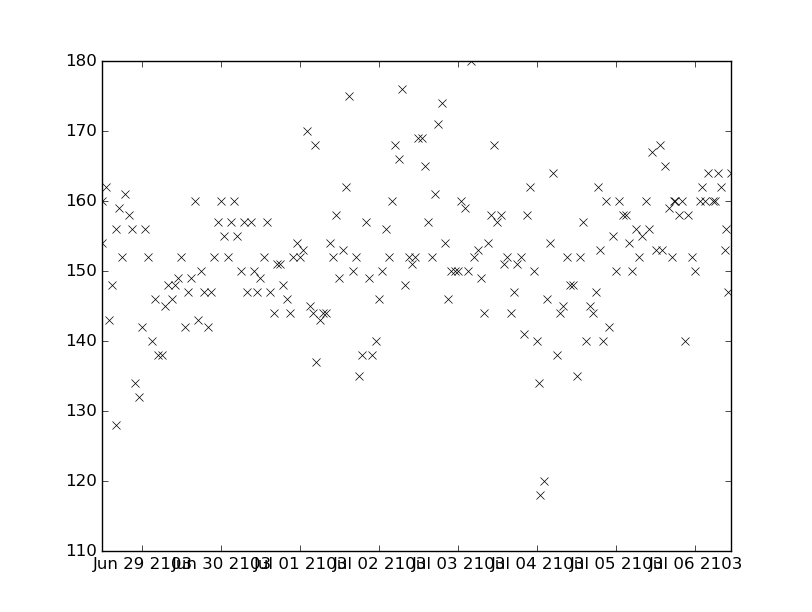

The table this chart was drawn from, first rows:
values, datetimes
155.0, 2103-06-30T01:00:00
152.0, 2103-06-30T02:00:00
157.0, 2103-06-30T03:00:00
160.0, 2103-06-30T04:00:00
152.0, 2103-07-02T09:00:00
151.0, 2103-07-02T10:00:00
152.0, 2103-07-02T11:00:00
169.0, 2103-07-02T12:00:00
150.0, 2103-07-02T22:00:00
150.0, 2103-07-05T05:00:00
156.0, 2103-07-05T06:00:00
154.0, 2103-06-28T12:00:00
162.0, 2103-06-28T13:00:00
152.0, 2103-07-01T00:00:00
153.0, 2103-07-01T01:00:00
152.0, 2103-06-28T18:00:00
161.0, 2103-06-28T19:00:00
158.0, 2103-06-28T20:00:00
148.0, 2103-06-29T10:00:00
149.0, 2103-06-29T11:00:00
152.0, 2103-06-29T12:00:00
149.0, 2103-07-01T21:00:00
138.0, 2103-07-01T22:00:00
147.0, 2103-07-04T18:00:00
162.0, 2103-07-04T18:30:00
153.0, 2103-07-04T19:00:00
140.0, 2103-07-04T20:00:00
160.0, 2103-07-04T21:00:00
170.0, 2103-07-01T02:00:00
145.0, 2103-07-01T03:00:00
152.0, 2103-07-03T05:00:00
153.0, 2103-07-03T06:00:00
149.0, 2103-07-03T07:00:00
144.0, 2103-07-03T08:00:00
143.0, 2103-07-01T06:00:00
144.0, 2103-07-01T07:00:00
144.0, 2103-07-01T08:00:00
140.0, 2103-07-01T23:00:00
146.0, 2103-07-02T00:00:00
164.0, 2103-07-04T05:00:00
138.0, 2103-07-04T06:00:00
146.0, 2103-06-30T20:00:00
153.0, 2103-07-05T14:00:00
165.0, 2103-07-05T15:00:00
159.0, 2103-07-05T16:00:00
152.0, 2103-07-05T17:00:00
160.0, 2103-07-05T17:30:00
147.0, 2103-07-03T17:00:00
151.0, 2103-07-03T18:00:00
158.0, 2103-07-05T22:00:00
152.0, 2103-07-05T23:00:00
150.0, 2103-07-06T00:00:00
144.0, 2103-06-30T21:00:00
152.0, 2103-06-30T22:00:00
154.0, 2103-06-30T23:00:00
160.0, 2103-07-03T01:00:00
159.0, 2103-07-03T02:00:00
150.0, 2103-07-03T03:00:00
180.0, 2103-07-03T04:00:00
143.0, 2103-06-28T14:00:00
... 139 more rows
